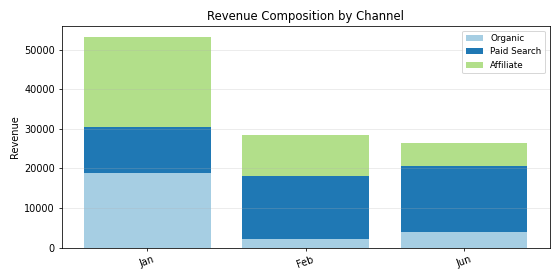

The data file committed next to this chart (first rows):
Period, Organic, Paid Search, Affiliate, Total
Jan, 18797, 11757, 22730, 53284
Feb, 2105, 16052, 10236, 28393
Jun, 3962, 16765, 5697, 26424
